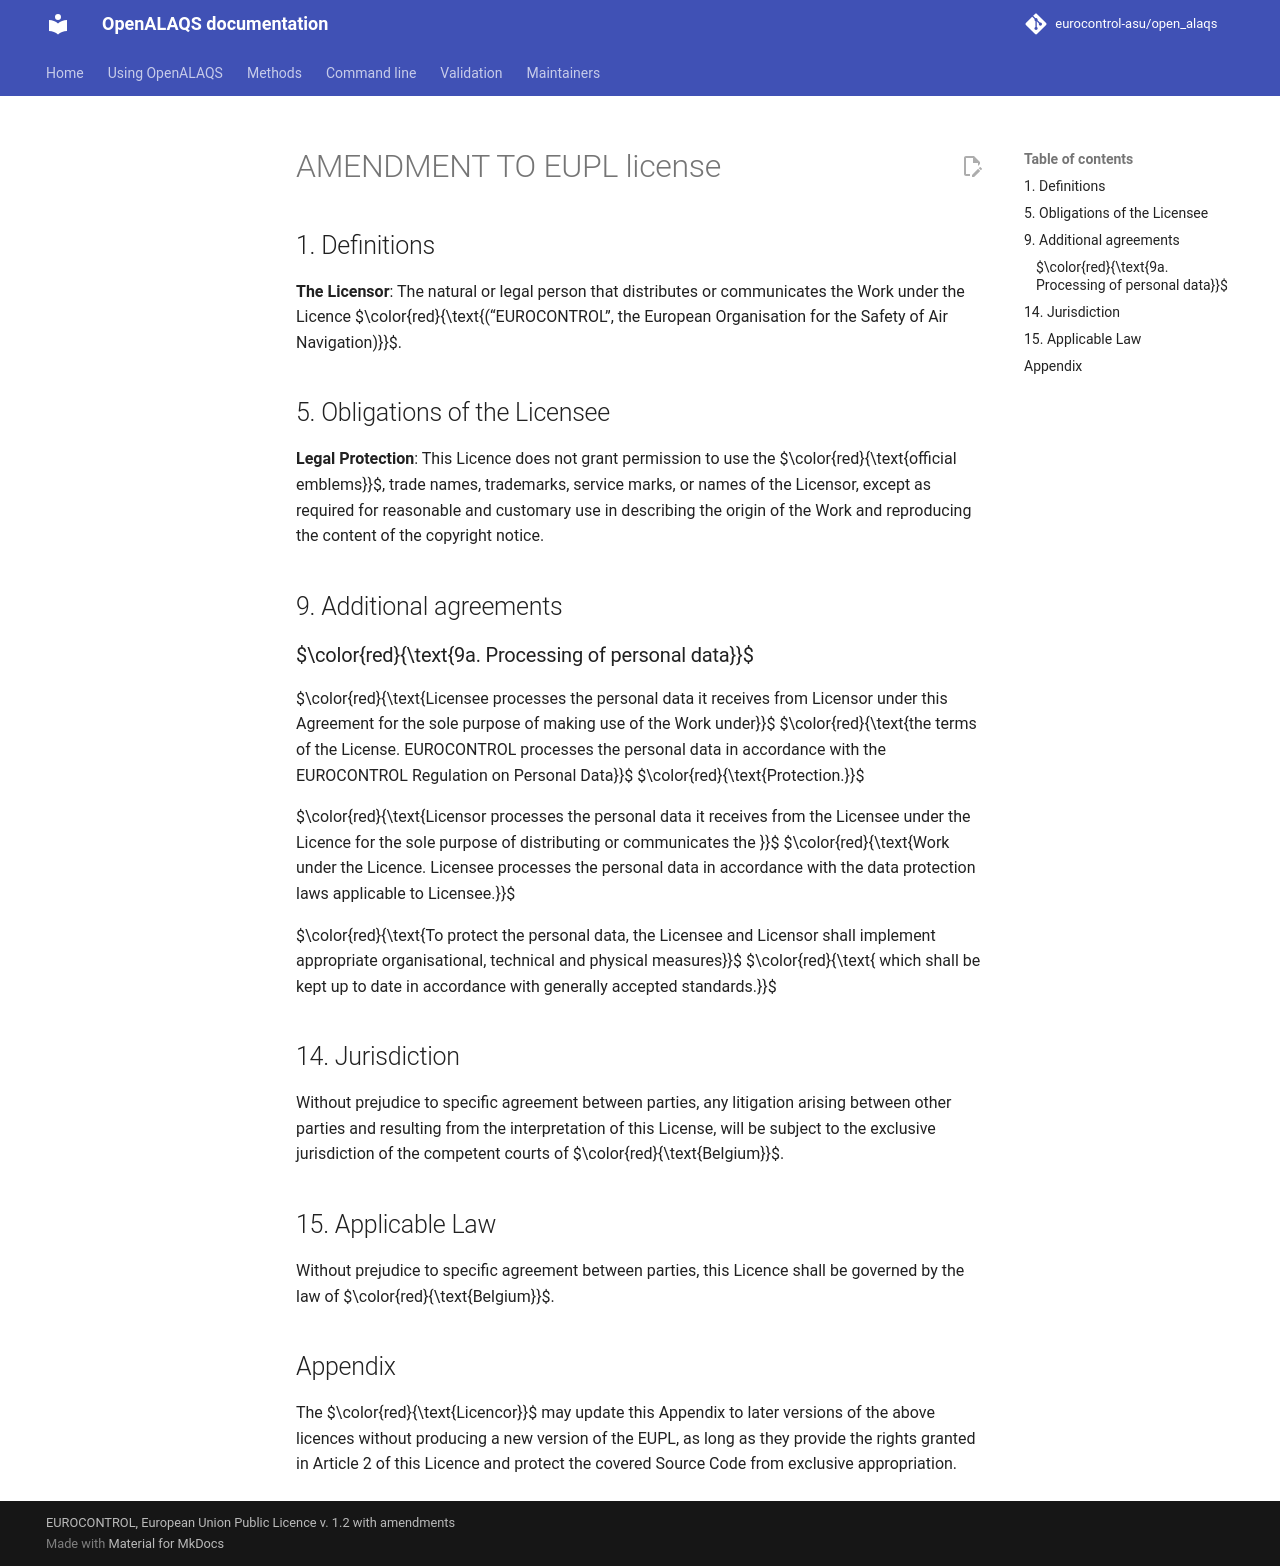

repository: eurocontrol-asu/open_alaqs · page: 5.4.2/AMENDMENT_TO_EUPL_license.html · generator: mkdocs

## 1. Definitions

**The Licensor**: The natural or legal person that distributes or communicates the Work under the Licence $\color{red}{\text{(“EUROCONTROL”, the European Organisation for the Safety of Air Navigation)}}$.

## 5. Obligations of the Licensee

**Legal Protection**: This Licence does not grant permission to use the $\color{red}{\text{official emblems}}$, trade names, trademarks, service marks, or names of the Licensor, except as required for reasonable and customary use in describing the origin of the Work and reproducing the content of the copyright notice.

## 9. Additional agreements

###  $\color{red}{\text{9a. Processing of personal data}}$

$\color{red}{\text{Licensee processes the personal data it receives from Licensor under this Agreement for the sole purpose of making use of the Work under}}$ $\color{red}{\text{the terms of the License. EUROCONTROL processes the personal data in accordance with the EUROCONTROL Regulation on Personal Data}}$ $\color{red}{\text{Protection.}}$

$\color{red}{\text{Licensor processes the personal data it receives from the Licensee under the Licence for the sole purpose of distributing or communicates the }}$ $\color{red}{\text{Work under the Licence. Licensee processes the personal data in accordance with the data protection laws applicable to Licensee.}}$

$\color{red}{\text{To protect the personal data, the Licensee and Licensor shall implement appropriate organisational, technical and physical measures}}$ $\color{red}{\text{ which shall be kept up to date in accordance with generally accepted standards.}}$

## 14. Jurisdiction
Without prejudice to specific agreement between parties, any litigation arising between other parties and resulting from the interpretation of this License, will be subject to the exclusive jurisdiction of the competent courts of $\color{red}{\text{Belgium}}$.

## 15. Applicable Law
Without prejudice to specific agreement between parties, this Licence shall be governed by the law of $\color{red}{\text{Belgium}}$.

## Appendix
The $\color{red}{\text{Licencor}}$ may update this Appendix to later versions of the above licences without producing a new version of the EUPL, as long as they provide the rights granted in Article 2 of this Licence and protect the covered Source Code from exclusive appropriation.
